Photos from the image-classification dataset "WHOI40" in the GitHub repository Malga-Vision/Anomaly-detection-in-feature-space-for-detecting-changes-in-phytoplankton-populations. Its 40 classes are: Amphidinium species, Asterionellopsis, Ceratium, Chaetoceros didymus flagellate, Chrysochromulina, Corethron, Coscinodiscus, Cylindrotheca, Dactyliosolen fragment Cerataul, Dactyliosolen, Delphineis, Dychtiocya, dynobrion, Emiliania huxleyi, Ephemera, Eucampia, Euglena, Guinardia striata, Gyrodinium, Heterocapsa triquetra, Katodinium or Torodinium, Laboea strobila, Mesodinium species, Paralia, Phaeocystis, Pleurosigma, Prorocentrum, Proterythropsis species, Pseudochattonella farcimen, Pyramimonas longicauda, Rhizosolenia, Skeletonema, Strombidium morphotype 1, Thalassionema, Thalassiosira dirty, Tintinnid, dino30, flagellate species 3, kite flagellates, pennate morphotype 1.

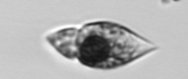
Label: Amphidinium species

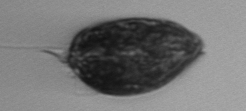
Label: Prorocentrum

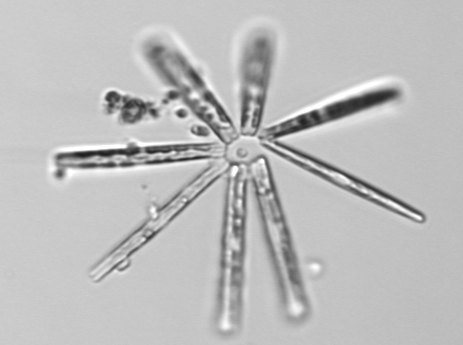
Label: Thalassionema

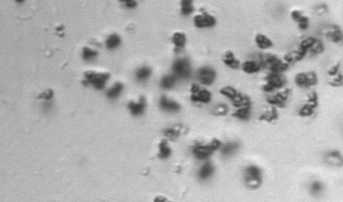
Label: Phaeocystis

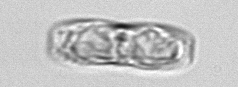
Label: pennate morphotype 1

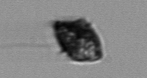
Label: Heterocapsa triquetra
